Run: headless pygame with SDL's dummy video driver; simulated clock (each Clock.tick advances the game by its frame time, no real sleeping); random seed 0; keys injected as events and as key.get_pressed() state; no mouse input.
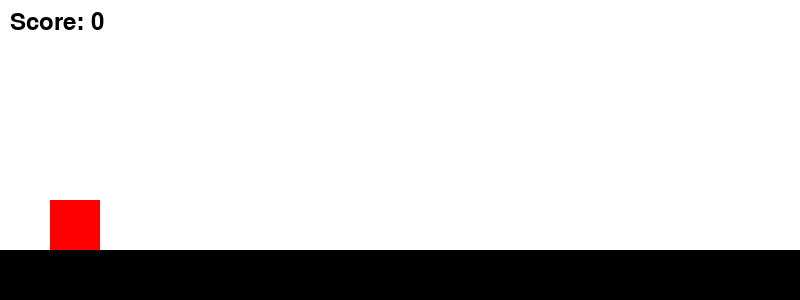
Frame 1 of 4 · flips 1–60 · no input
Frame 2 of 4 · flips 61–180 · tapped SPACE, RETURN · held RIGHT (→), D · screen unchanged from frame 1, image omitted
Frame 3 of 4 · flips 181–300 · held DOWN (↓), S · screen unchanged from frame 2, image omitted
Frame 4 of 4 · flips 301–420 · held LEFT (←), A, UP (↑), W · screen unchanged from frame 3, image omitted

The pygame program that drew these frames:

#dino game
import pygame
import random

# Initialize Pygame
pygame.init()

# Set up the game window
WIDTH, HEIGHT = 800, 300
window = pygame.display.set_mode((WIDTH, HEIGHT))
pygame.display.set_caption("Dino Game-#cypherjung")

# Set up colors
WHITE = (255, 255, 255)
BLACK = (0, 0, 0)

# Set up the ground
ground = pygame.Rect(0, HEIGHT - 50, WIDTH, 50)

# Set up the player
player_width, player_height = 50, 50
player = pygame.Rect(50, HEIGHT - player_height - ground.height, player_width, player_height)
player_color = (255, 0, 0)

# Set up cacti
cactus_width, cactus_height = 20, 50
cactus_gap = 200
cactus_color = (0, 255, 0)
cacti = []
cactus_spawn_time = pygame.USEREVENT + 1
pygame.time.set_timer(cactus_spawn_time, 1200)

# Set up variables
clock = pygame.time.Clock()
score = 0
is_jumping = False
jump_count = 10

# Load font
font = pygame.font.Font(None, 36)

# Game loop
running = True
while running:
    for event in pygame.event.get():
        if event.type == pygame.QUIT:
            running = False
        elif event.type == pygame.KEYDOWN:
            if event.key == pygame.K_SPACE and not is_jumping:
                is_jumping = True
                jump_count = 10

        elif event.type == cactus_spawn_time:
            cactus_height = random.randint(50, 100)
            cactus = pygame.Rect(WIDTH, HEIGHT - cactus_height - ground.height, cactus_width, cactus_height)
            cacti.append(cactus)

    # Jumping logic
    if is_jumping:
        if jump_count >= -10:
            neg = 1
            if jump_count < 0:
                neg = -1
            player.y -= (jump_count ** 2) * 0.5 * neg
            jump_count -= 1
        else:
            is_jumping = False

    # Update player position
    player.y += 5

    # Collision detection
    if player.colliderect(ground):
        is_jumping = False
        player.y = HEIGHT - player_height - ground.height

    for cactus in cacti:
        cactus.x -= 5
        if cactus.colliderect(player):
            running = False
        if cactus.x + cactus.width < 0:
            cacti.remove(cactus)
            score += 1

    # Draw everything on the screen
    window.fill(WHITE)
    pygame.draw.rect(window, BLACK, ground)
    pygame.draw.rect(window, player_color, player)
    for cactus in cacti:
        pygame.draw.rect(window, cactus_color, cactus)

    # Display score
    score_text = font.render("Score: " + str(score), True, BLACK)
    window.blit(score_text, (10, 10))

    # Update the window
    pygame.display.update()

    # Limit the frame rate
    clock.tick(60)

# Quit the game
pygame.quit()
